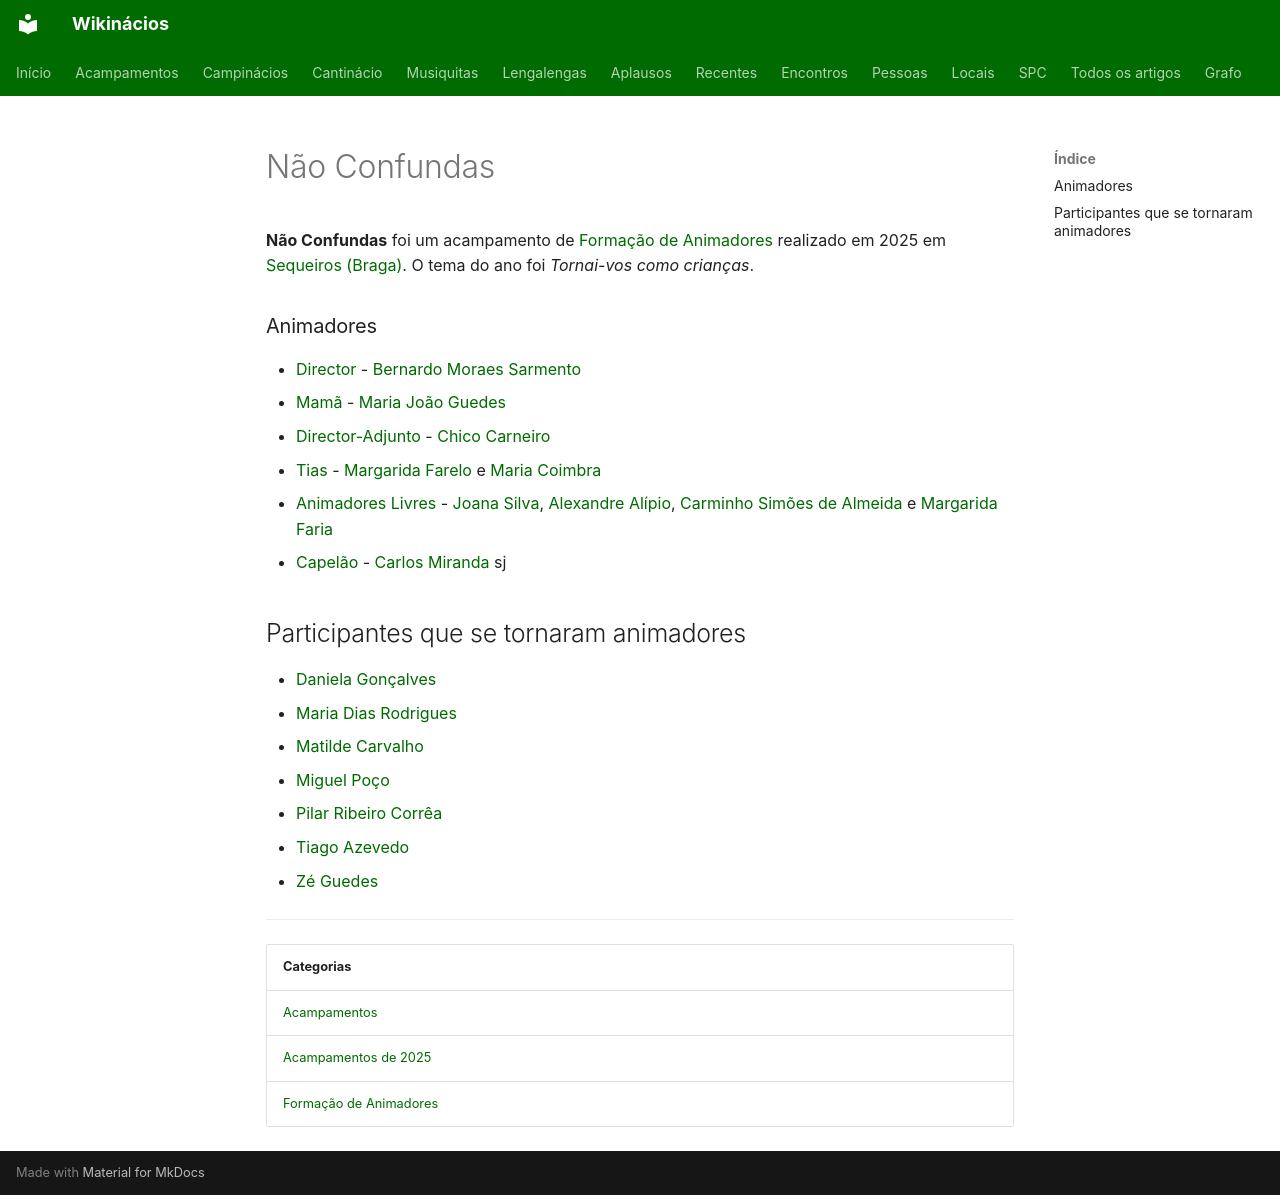

repository: neteinstein/Campinacios · page: Acampamentos/2025/Não Confundas.html · generator: mkdocs

# Não Confundas

**Não Confundas** foi um acampamento de [Formação de Animadores](../../Categorias/Forma%C3%A7%C3%A3o%20de%20Animadores.md) realizado em 2025 em [Sequeiros (Braga)](../../Restrito/Locais%20de%20Acampamento/Sequeiros%20%28Braga%29.md). O tema do ano foi *Tornai-vos como crianças*.

### Animadores

- [Director](../../Cargos/Director.md) - [Bernardo Moraes Sarmento](../../Pessoas/B/Bernardo%20Moraes%20Sarmento.md)
- [Mamã](../../Cargos/Mam%C3%A3.md) - [Maria João Guedes](../../Pessoas/M/Maria%20Jo%C3%A3o%20Guedes.md)
- [Director-Adjunto](../../Cargos/Director-Adjunto.md) - [Chico Carneiro](../../Pessoas/F/Francisco%20Carneiro.md)
- [Tias](../../Cargos/Tio.md) - [Margarida Farelo](../../Pessoas/M/Margarida%20Farelo.md) e [Maria Coimbra](../../Pessoas/M/Maria%20Coimbra.md)
- [Animadores Livres](../../Cargos/Animador%20Livre.md) - [Joana Silva](../../Pessoas/J/Joana%20Ferreira%20da%20Silva.md), [Alexandre Alípio](../../Pessoas/A/Alexandre%20Al%C3%ADpio.md), [Carminho Simões de Almeida](../../Pessoas/C/Carminho%20Sim%C3%B5es%20de%20Almeida.md) e [Margarida Faria](../../Pessoas/M/Margarida%20Faria.md)
- [Capelão](../../Cargos/Capel%C3%A3o.md) - [Carlos Miranda](../../Pessoas/C/Carlos%20Miranda.md) sj

## Participantes que se tornaram animadores

- [Daniela Gonçalves](../../Pessoas/D/Daniela%20Gon%C3%A7alves.md)
- [Maria Dias Rodrigues](../../Pessoas/M/Maria%20Dias%20Rodrigues.md)
- [Matilde Carvalho](../../Pessoas/M/Matilde%20Carvalho.md)
- [Miguel Poço](../../Pessoas/M/Miguel%20Po%C3%A7o.md)
- [Pilar Ribeiro Corrêa](../../Pessoas/P/Pilar%20Ribeiro%20Corr%C3%AAa.md)
- [Tiago Azevedo](../../Pessoas/T/Tiago%20Azevedo.md)
- [Zé Guedes](../../Pessoas/Z/Z%C3%A9%20Guedes.md)

---

| Categorias |
| --- |
| [Acampamentos](../../Categorias/Acampamentos.md) |
| [Acampamentos de 2025](../../Categorias/Acampamentos%20de%202025.md) |
| [Formação de Animadores](../../Categorias/Forma%C3%A7%C3%A3o%20de%20Animadores.md) |
